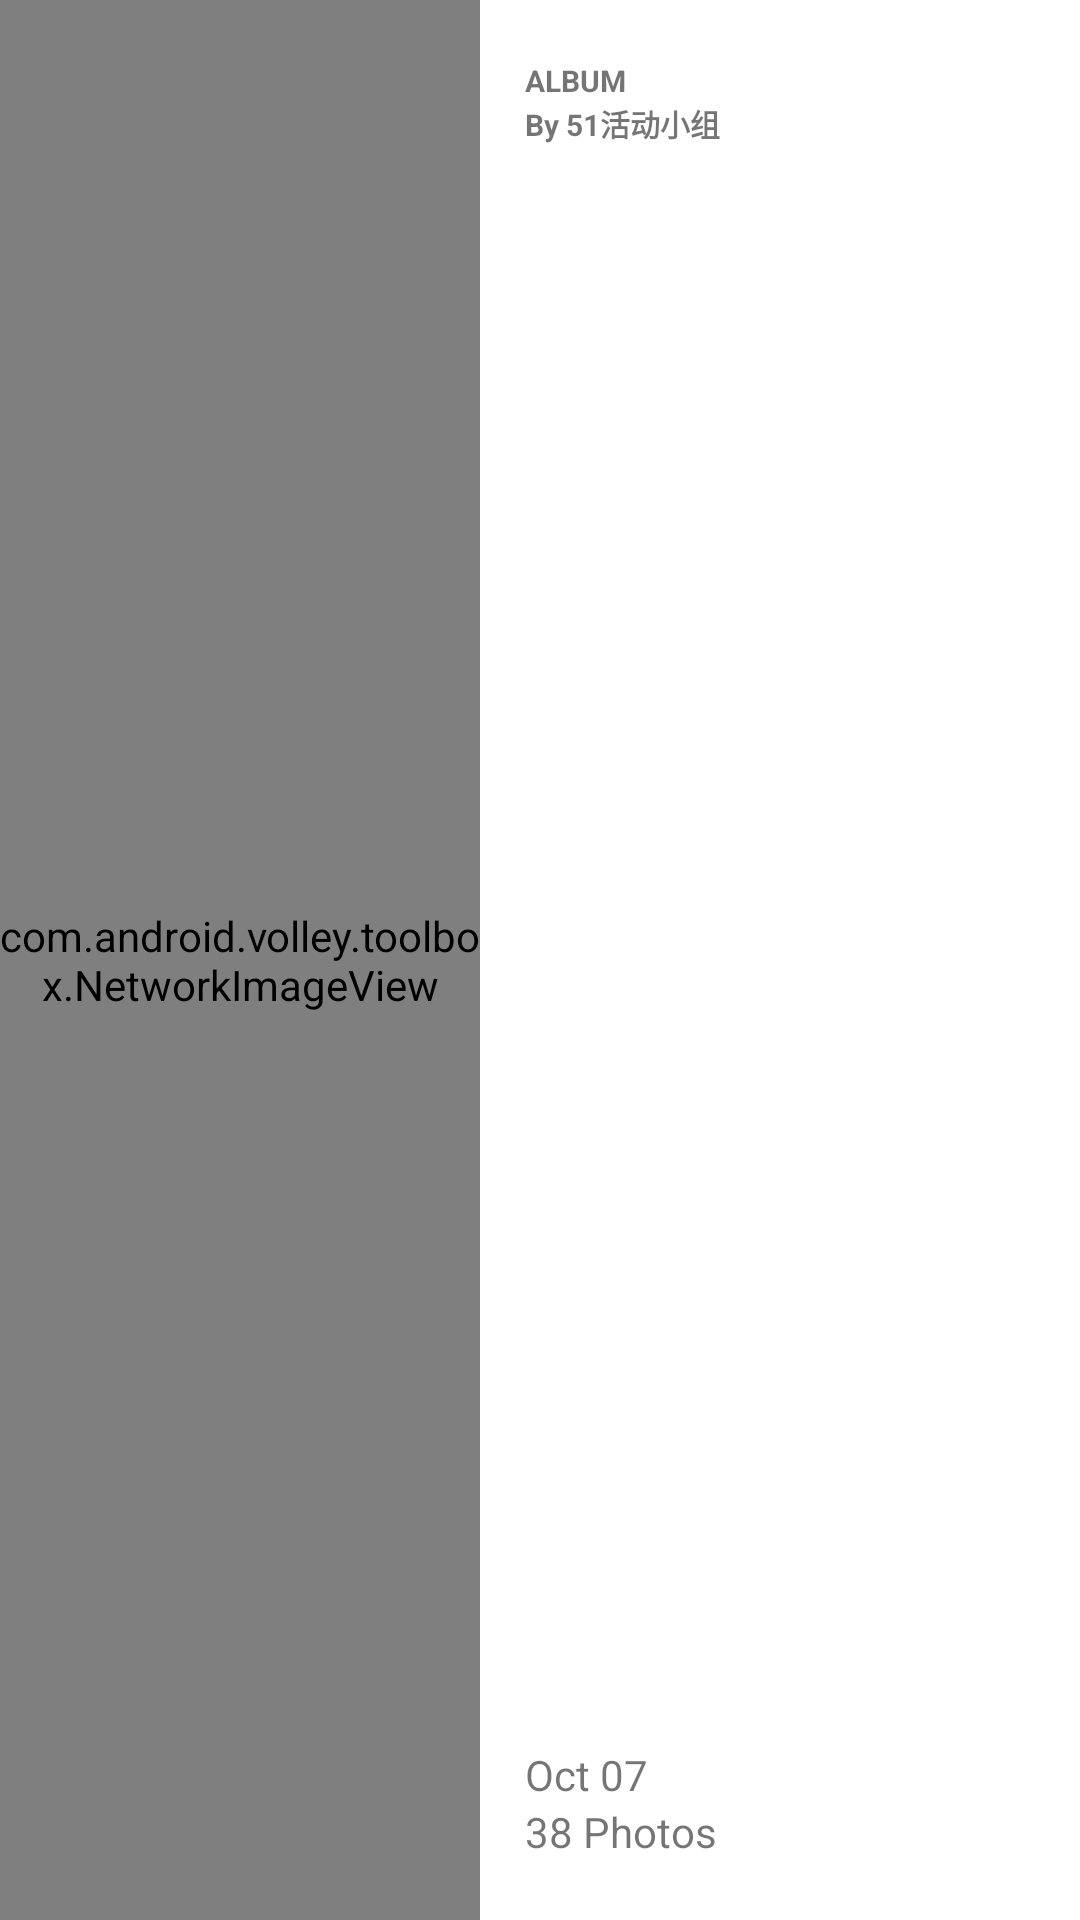

This screen was rendered from an Android layout file. Write that file and the resources it references.
<!-- AndroidManifest.xml: application theme AppTheme -->
<!-- res/layout/album_item_layout.xml -->
<?xml version="1.0" encoding="utf-8"?>
<LinearLayout xmlns:android="http://schemas.android.com/apk/res/android"
    android:orientation="horizontal"
    android:layout_width="match_parent"
    android:layout_height="300dp">

    <com.android.volley.toolbox.NetworkImageView

        android:id="@+id/image"
        android:layout_width="0dp"
        android:layout_weight="4"
        android:layout_height="match_parent"
        android:scaleType="centerCrop"/>

    <RelativeLayout
        android:orientation="vertical"
        android:paddingLeft="15dp"
        android:layout_width="0dp"
        android:layout_weight="5"
        android:layout_height="match_parent">

        <LinearLayout
            android:orientation="vertical"
            android:layout_alignParentTop="true"
            android:paddingTop="20dp"
            android:layout_width="match_parent"
            android:layout_height="wrap_content">
            <TextView
                android:id="@+id/album_type"
                android:layout_width="match_parent"
                android:layout_height="wrap_content"
                android:text="ALBUM"
                android:textSize="10sp"
                android:textStyle="bold"/>

            <TextView
                android:id="@+id/album_info"
                android:layout_width="match_parent"
                android:layout_height="wrap_content"
                android:text="By 51活动小组"
                android:textSize="10sp"
                android:textStyle="bold"/>
        </LinearLayout>

        <LinearLayout
            android:orientation="vertical"
            android:layout_alignParentBottom="true"
            android:paddingBottom="20dp"
            android:layout_width="match_parent"
            android:layout_height="wrap_content">

            <TextView
                android:id="@+id/title"
                android:textSize="20sp"
                android:textStyle="bold"
                android:paddingBottom="60dp"
                android:layout_width="match_parent"
                android:layout_height="wrap_content" />

            <TextView
                android:id="@+id/time"
                android:text="Oct 07"
                android:textSize="14sp"
                android:layout_width="match_parent"
                android:layout_height="wrap_content" />

            <TextView
                android:id="@+id/size"
                android:text="38 Photos"
                android:textSize="14sp"
                android:layout_width="match_parent"
                android:layout_height="wrap_content" />
        </LinearLayout>
    </RelativeLayout>

</LinearLayout>
<!-- resources referenced by this layout -->
<resources>

</resources>
